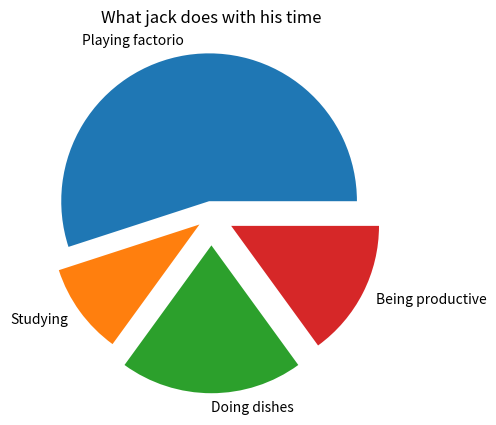

Python code for this plot:
#Three lines to make our compiler able to draw:
import sys
import matplotlib
matplotlib.use('Agg')

import matplotlib.pyplot as plt
import numpy as np

y = np.array([55, 10, 20, 15])
myLabels = np.array(["Playing factorio", "Studying", "Doing dishes", "Being productive"])
explose = [0.1, 0.1, 0.2, 0.15]

plt.pie(y, labels = myLabels, explode = explose) 
plt.title("What jack does with his time")
#Two  lines to make our compiler able to draw:
plt.savefig("figure.png")
sys.stdout.flush()

